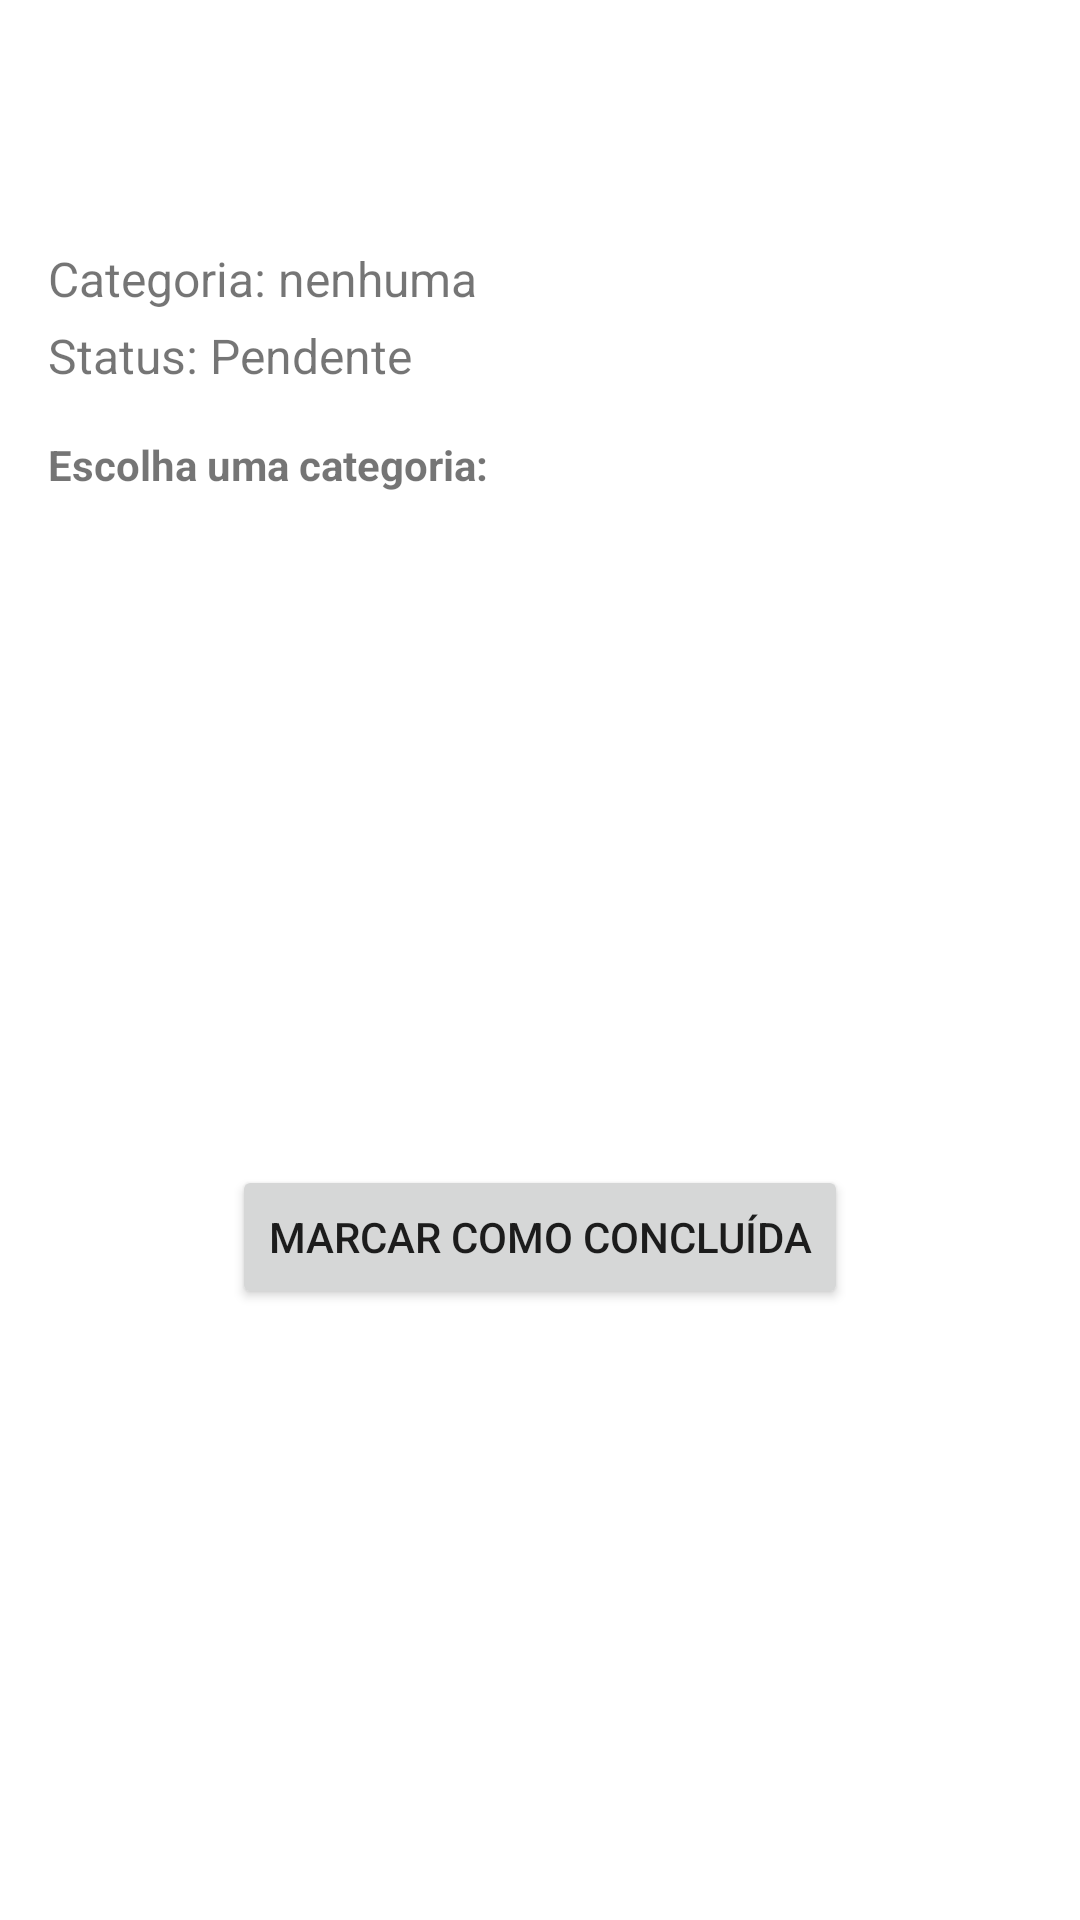

Write the Android layout XML for this screen, with the resource values it uses.
<!-- AndroidManifest.xml: application theme Theme.Tarefas -->
<!-- res/layout/activity_task_detail.xml -->
<?xml version="1.0" encoding="utf-8"?>
<androidx.constraintlayout.widget.ConstraintLayout xmlns:android="http://schemas.android.com/apk/res/android"
    xmlns:app="http://schemas.android.com/apk/res-auto"
    xmlns:tools="http://schemas.android.com/tools"
    android:layout_width="match_parent"
    android:layout_height="match_parent"
    android:padding="16dp"
    tools:context=".TaskDetailActivity">

    <TextView
        android:id="@+id/tvDetailTitle"
        android:layout_width="0dp"
        android:layout_height="wrap_content"
        android:textSize="24sp"
        android:textStyle="bold"
        app:layout_constraintTop_toTopOf="parent"
        app:layout_constraintStart_toStartOf="parent"
        app:layout_constraintEnd_toEndOf="parent" />

    <TextView
        android:id="@+id/tvDetailPriority"
        android:layout_width="0dp"
        android:layout_height="wrap_content"
        android:textSize="16sp"
        android:layout_marginTop="8dp"
        app:layout_constraintTop_toBottomOf="@id/tvDetailTitle"
        app:layout_constraintStart_toStartOf="parent"
        app:layout_constraintEnd_toEndOf="parent" />

    <TextView
        android:id="@+id/tvDetailCategory"
        android:layout_width="0dp"
        android:layout_height="wrap_content"
        android:textSize="16sp"
        android:text="@string/label_category_none"
        android:layout_marginTop="4dp"
        app:layout_constraintTop_toBottomOf="@id/tvDetailPriority"
        app:layout_constraintStart_toStartOf="parent"
        app:layout_constraintEnd_toEndOf="parent" />

    <TextView
        android:id="@+id/tvDetailStatus"
        android:layout_width="0dp"
        android:layout_height="wrap_content"
        android:textSize="16sp"
        android:text="@string/status_pending"
        android:layout_marginTop="4dp"
        app:layout_constraintTop_toBottomOf="@id/tvDetailCategory"
        app:layout_constraintStart_toStartOf="parent"
        app:layout_constraintEnd_toEndOf="parent" />

    <TextView
        android:id="@+id/tvCategoryLabelHeader"
        android:layout_width="wrap_content"
        android:layout_height="wrap_content"
        android:text="@string/label_choose_category"
        android:textStyle="bold"
        android:layout_marginTop="16dp"
        app:layout_constraintTop_toBottomOf="@id/tvDetailStatus"
        app:layout_constraintStart_toStartOf="parent" />

    <GridView
        android:id="@+id/gridCategories"
        android:layout_width="0dp"
        android:layout_height="200dp"
        android:numColumns="3"
        android:horizontalSpacing="8dp"
        android:verticalSpacing="8dp"
        android:layout_marginTop="8dp"
        app:layout_constraintTop_toBottomOf="@id/tvCategoryLabelHeader"
        app:layout_constraintStart_toStartOf="parent"
        app:layout_constraintEnd_toEndOf="parent" />

    <LinearLayout
        android:layout_width="0dp"
        android:layout_height="wrap_content"
        android:orientation="horizontal"
        android:gravity="center"
        android:layout_marginTop="16dp"
        app:layout_constraintTop_toBottomOf="@id/gridCategories"
        app:layout_constraintStart_toStartOf="parent"
        app:layout_constraintEnd_toEndOf="parent">

        <Button
            android:id="@+id/btnToggleDone"
            android:layout_width="wrap_content"
            android:layout_height="wrap_content"
            android:text="@string/btn_mark_done" />

    </LinearLayout>

</androidx.constraintlayout.widget.ConstraintLayout>
<!-- resources referenced by this layout -->
<resources>
  <string name="btn_mark_done">Marcar como concluída</string>
  <string name="label_category_none">Categoria: nenhuma</string>
  <string name="label_choose_category">Escolha uma categoria:</string>
  <string name="status_pending">Status: Pendente</string>
  <style name="Theme.Tarefas" parent="Theme.MaterialComponents.DayNight.NoActionBar">
          <item name="colorPrimary">@color/purple_500</item>
          <item name="colorPrimaryVariant">@color/purple_700</item>
          <item name="colorOnPrimary">@color/white</item>
      </style>
  <color name="purple_500">#6650a4</color>
  <color name="purple_700">#4F378B</color>
  <color name="white">#FFFFFFFF</color>
</resources>
